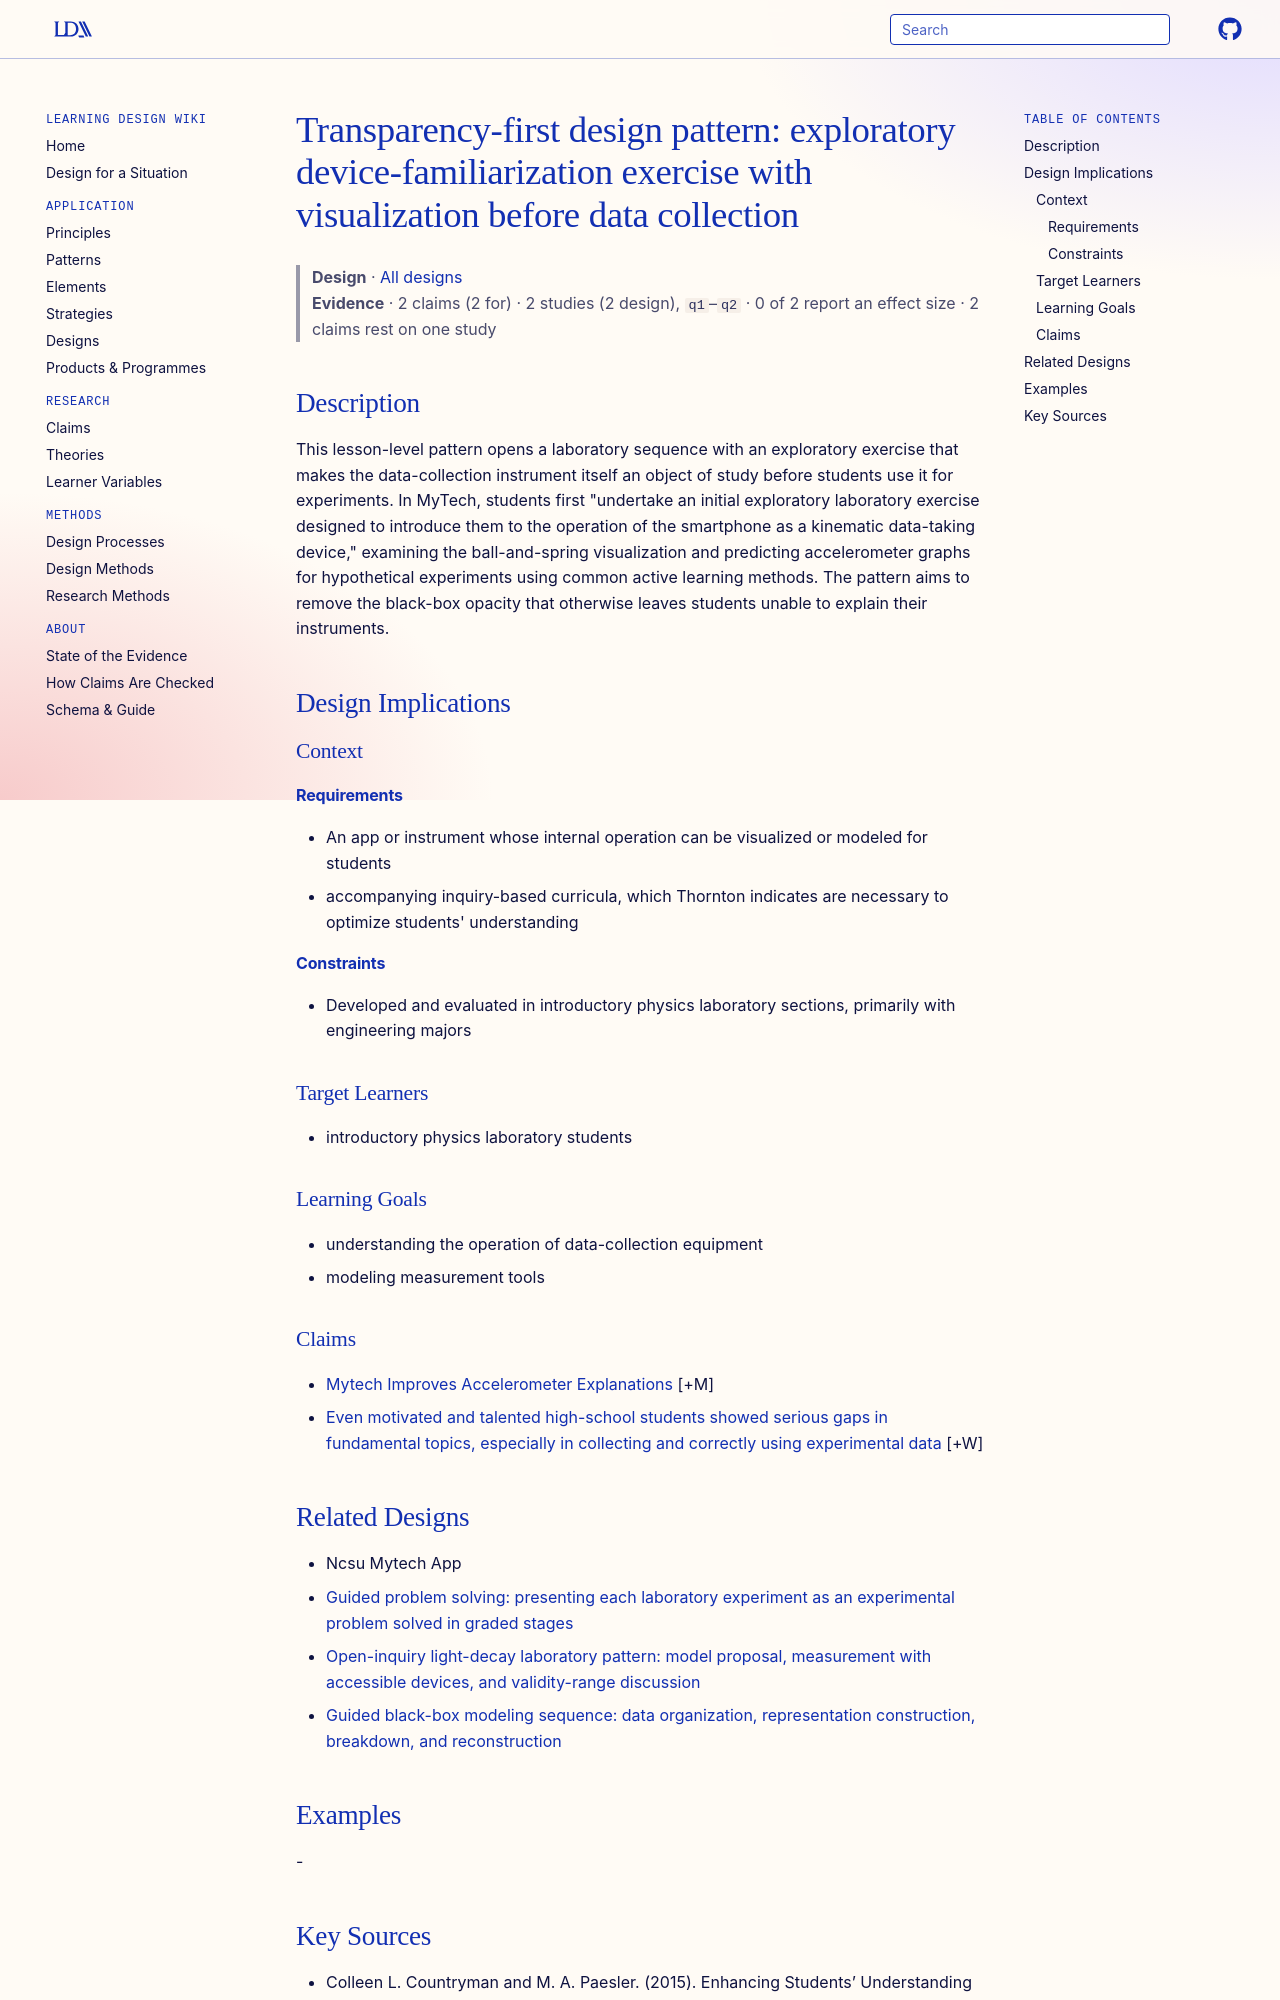

repository: Learning-Design-Alliance/learning-wiki · page: designs/transparency-first-device-familiarization/index.html · generator: mkdocs

---
type: design
id: transparency-first-device-familiarization
title: "Transparency-first design pattern: exploratory device-familiarization exercise with visualization before data collection"
description: This lesson-level pattern opens a laboratory sequence with an exploratory exercise that makes the data-collection instrument itself an object of study before students use it for experiments.
status: review
generated:
  by: "process:settle-candidates"
  at: 2026-11-17
sources:
  - id: colleen-l-countryman-and-m-a-paesler-2015
    resource: "https://www.aapt.org"
    title: "Colleen L. Countryman and M. A. Paesler. (2015). Enhancing Students’ Understanding of Scientific Equipment: Smartphones in the Laboratory. https://www.aapt.org"
    author: Colleen L. Countryman and M. A. Paesler
---

# Transparency-first design pattern: exploratory device-familiarization exercise with visualization before data collection

> **Design** · [All designs](index.md)
> **Evidence** · 2 claims (2 for) · 2 studies (2 design), `q1`–`q2` · 0 of 2 report an effect size · 2 claims rest on one study

## Description
This lesson-level pattern opens a laboratory sequence with an exploratory exercise that makes the data-collection instrument itself an object of study before students use it for experiments. In MyTech, students first "undertake an initial exploratory laboratory exercise designed to introduce them to the operation of the smartphone as a kinematic data-taking device," examining the ball-and-spring visualization and predicting accelerometer graphs for hypothetical experiments using common active learning methods. The pattern aims to remove the black-box opacity that otherwise leaves students unable to explain their instruments.

## Design Implications

### Context
#### Requirements
- An app or instrument whose internal operation can be visualized or modeled for students
- accompanying inquiry-based curricula, which Thornton indicates are necessary to optimize students' understanding
#### Constraints
- Developed and evaluated in introductory physics laboratory sections, primarily with engineering majors

### Target Learners
- introductory physics laboratory students

### Learning Goals
- understanding the operation of data-collection equipment
- modeling measurement tools

### Claims

- [Mytech Improves Accelerometer Explanations](../claims/mytech-improves-accelerometer-explanations.md) [+M]
- [Even motivated and talented high-school students showed serious gaps in fundamental topics, especially in collecting and correctly using experimental data](../claims/talented-students-data-collection-learning-problems-waves.md) [+W]
